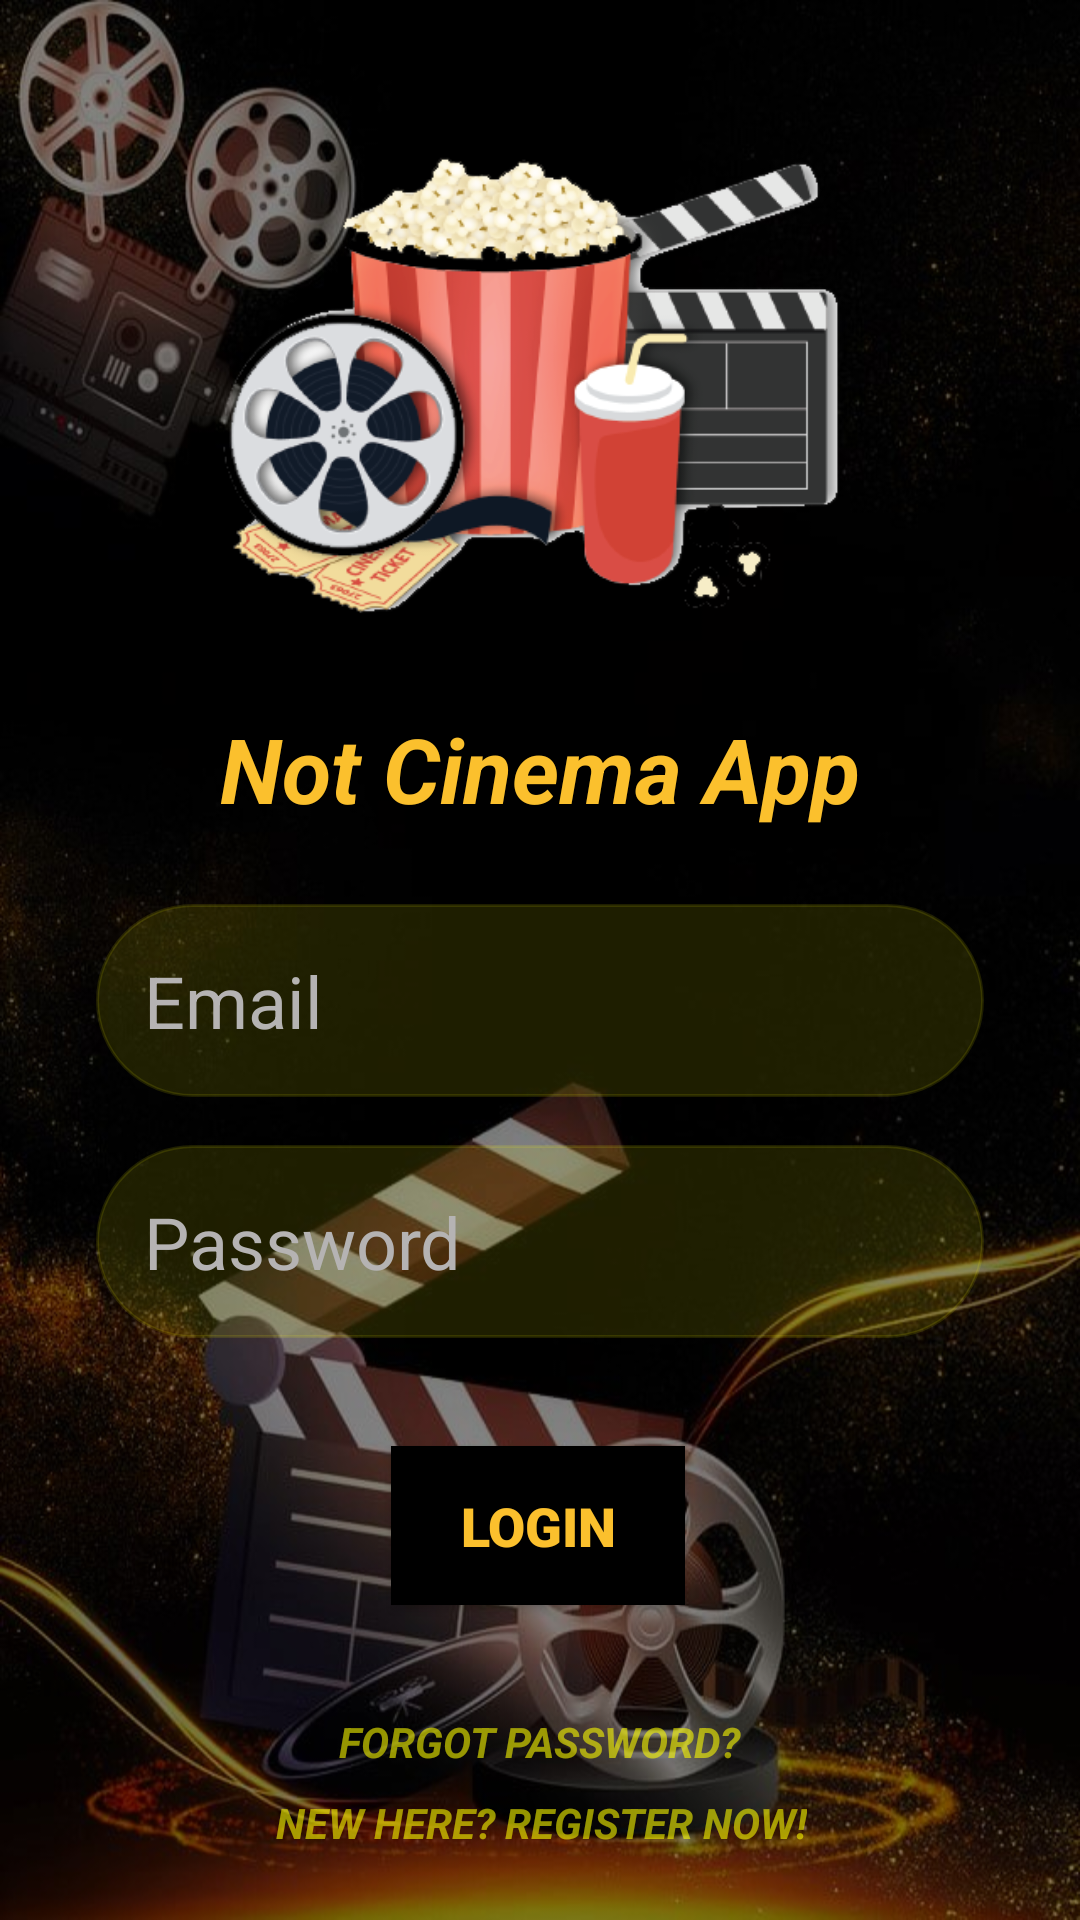

Layout XML and referenced resources for this Android screen:
<!-- AndroidManifest.xml: application theme Theme.GROUPPROJECT -->
<!-- res/layout/activity_login.xml -->
<?xml version="1.0" encoding="utf-8"?>
<androidx.constraintlayout.widget.ConstraintLayout xmlns:android="http://schemas.android.com/apk/res/android"
    xmlns:app="http://schemas.android.com/apk/res-auto"
    xmlns:tools="http://schemas.android.com/tools"
    android:layout_width="match_parent"
    android:layout_height="match_parent"
    tools:context=".activity_login"
    android:background="@drawable/mainbackground">

    <EditText
        android:id="@+id/tv_Email"
        android:layout_width="0dp"
        android:layout_height="wrap_content"
        android:layout_marginStart="32dp"
        android:layout_marginEnd="32dp"
        android:background="@drawable/round_border"
        android:backgroundTint="#1EFFFF00"
        android:ems="10"
        android:hint="Email"
        android:inputType="textPersonName"
        android:padding="16dp"
        android:textColor="#B5B3B3"
        android:textColorHint="#B5B3B3"
        android:textSize="24sp"
        app:layout_constraintBottom_toBottomOf="parent"
        app:layout_constraintEnd_toEndOf="parent"
        app:layout_constraintHorizontal_bias="0.0"
        app:layout_constraintStart_toStartOf="parent"
        app:layout_constraintTop_toBottomOf="@+id/textView33"
        app:layout_constraintVertical_bias="0.084" />

    <EditText
        android:id="@+id/tv_password"
        android:layout_width="0dp"
        android:layout_height="wrap_content"
        android:layout_marginStart="32dp"
        android:layout_marginTop="16dp"
        android:layout_marginEnd="32dp"
        android:background="@drawable/round_border"
        android:backgroundTint="#1EFFFF00"
        android:ems="10"
        android:hint="Password"
        android:inputType="textPassword"
        android:padding="16dp"
        android:textColor="#B5B3B3"
        android:textColorHint="#B5B3B3"
        android:textSize="24sp"
        app:layout_constraintEnd_toEndOf="parent"
        app:layout_constraintHorizontal_bias="0.0"
        app:layout_constraintStart_toStartOf="parent"
        app:layout_constraintTop_toBottomOf="@+id/tv_Email" />

    <Button
        android:id="@+id/btn_login"
        android:layout_width="98dp"
        android:layout_height="53dp"
        android:layout_marginStart="32dp"
        android:layout_marginTop="36dp"
        android:layout_marginEnd="32dp"
        android:background="#000000"
        android:fontFamily="sans-serif-black"
        android:text="LOGIN"
        android:textColor="#FBC02D"
        android:textSize="18sp"
        app:layout_constraintEnd_toEndOf="parent"
        app:layout_constraintHorizontal_bias="0.497"
        app:layout_constraintStart_toStartOf="parent"
        app:layout_constraintTop_toBottomOf="@+id/tv_password" />

    <ImageView
        android:id="@+id/IV_logo"
        android:layout_width="220dp"
        android:layout_height="220dp"
        android:layout_marginTop="16dp"
        app:layout_constraintBottom_toTopOf="@+id/tv_Email"
        app:layout_constraintEnd_toEndOf="parent"
        app:layout_constraintHorizontal_bias="0.481"
        app:layout_constraintStart_toStartOf="parent"
        app:layout_constraintTop_toTopOf="parent"
        app:layout_constraintVertical_bias="0.0"
        app:srcCompat="@drawable/logo2" />

    <TextView
        android:id="@+id/tv_forgetpassword"
        android:layout_width="wrap_content"
        android:layout_height="wrap_content"
        android:layout_marginStart="32dp"
        android:layout_marginTop="36dp"
        android:layout_marginEnd="32dp"
        android:text="FORGOT PASSWORD?"
        android:textColor="#95FFFF00"
        android:textStyle="bold|italic"
        app:layout_constraintEnd_toEndOf="parent"
        app:layout_constraintStart_toStartOf="parent"
        app:layout_constraintTop_toBottomOf="@+id/btn_login" />

    <TextView
        android:id="@+id/tv_Reg"
        android:layout_width="wrap_content"
        android:layout_height="wrap_content"
        android:layout_marginStart="32dp"
        android:layout_marginTop="8dp"
        android:layout_marginEnd="32dp"
        android:text="NEW HERE? REGISTER NOW!"
        android:textColor="#95FFFF00"
        android:textStyle="bold|italic"
        app:layout_constraintEnd_toEndOf="parent"
        app:layout_constraintHorizontal_bias="0.503"
        app:layout_constraintStart_toStartOf="parent"
        app:layout_constraintTop_toBottomOf="@+id/tv_forgetpassword" />

    <TextView
        android:id="@+id/textView33"
        android:layout_width="wrap_content"
        android:layout_height="wrap_content"
        android:text="Not Cinema App"
        android:textColor="#FBC02D"
        android:textSize="30sp"
        android:textStyle="normal|bold|italic"
        app:layout_constraintBottom_toBottomOf="parent"
        app:layout_constraintEnd_toEndOf="parent"
        app:layout_constraintStart_toStartOf="parent"
        app:layout_constraintTop_toBottomOf="@+id/IV_logo"
        app:layout_constraintVertical_bias="0.0" />


</androidx.constraintlayout.widget.ConstraintLayout>
<!-- resources referenced by this layout -->
<resources>
  <!-- drawable logo2: png bitmap (drawable, 102801 bytes) -->
  <!-- drawable mainbackground: jpg bitmap (drawable, 106250 bytes) -->
  <!-- drawable round_border (drawable) -->
  <?xml version="1.0" encoding="utf-8"?>
  <shape android:shape="rectangle" xmlns:android="http://schemas.android.com/apk/res/android">
      <stroke android:color="@color/teal_700"
          android:width="1dp"/>
      <corners android:radius="100dp"/>
  </shape>
  <style name="Theme.GROUPPROJECT" parent="Theme.AppCompat.Light.DarkActionBar">
          
          <item name="colorPrimary">@color/black</item>
          <item name="colorPrimaryDark">#800000</item>
          <item name="colorAccent">@color/teal_200</item>
          
          <item name="titleTextColor">@color/yellow2</item>
      </style>
  <color name="teal_700">#FF018786</color>
  <color name="black">#FF000000</color>
  <color name="teal_200">#FF03DAC5</color>
  <color name="yellow2">#FFDD3C</color>
</resources>
